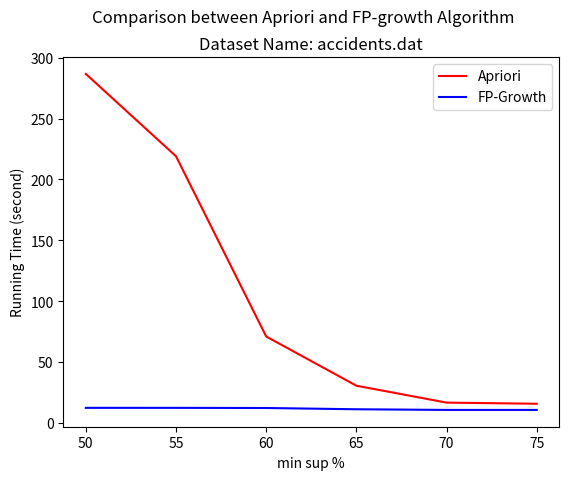

Here is the Python script that generated this plot: (Note: this script raises an exception after producing the figure.)
from matplotlib import pyplot as plt
import numpy as np


###tobechanged
x = [50,55,60,65,70,75]
Apriori = [286.629637000000,218.987451000000,70.963750000000,30.541581,16.646713000000,15.723102000000]
FP_growth = [12.361593000000,12.350644000000,12.218966,11.185202000000,10.645799000000,10.645799000000]

plt.plot(x, Apriori, color='r', label='Apriori')
plt.plot(x, FP_growth, color='b', label='FP-Growth')

plt.ylabel('Running Time (second)')
plt.xlabel('min sup %')


plt.suptitle('Comparison between Apriori and FP-growth Algorithm')
plt.title('Dataset Name: accidents.dat')
plt.legend(loc='upper right')

plt.yscale('log',basey=2)

###tobechanged
plt.savefig('accidents.pdf')
plt.savefig('accidents.png')

# plt.yticks(Apriori+FP_growth,Apriori+FP_growth)
plt.xticks(x,x)



plt.show()